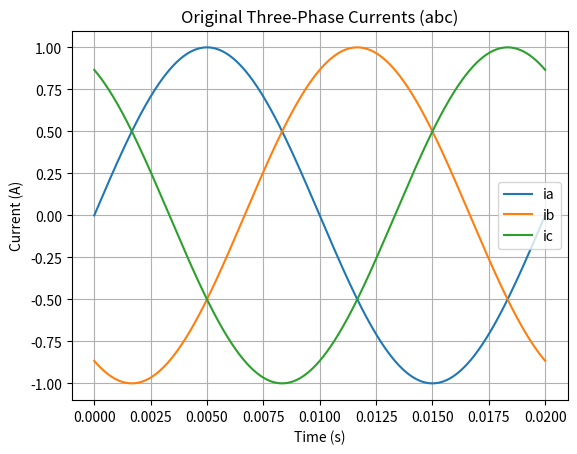
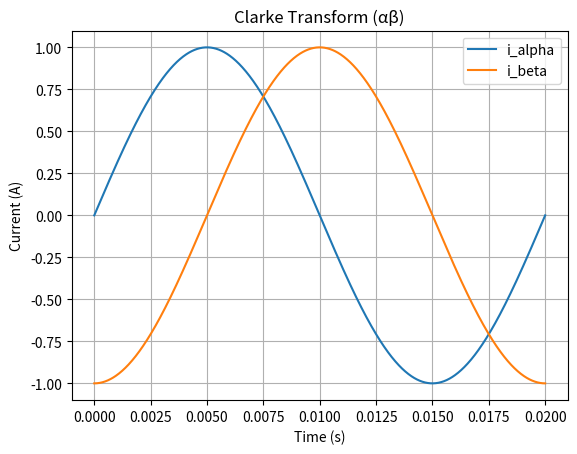
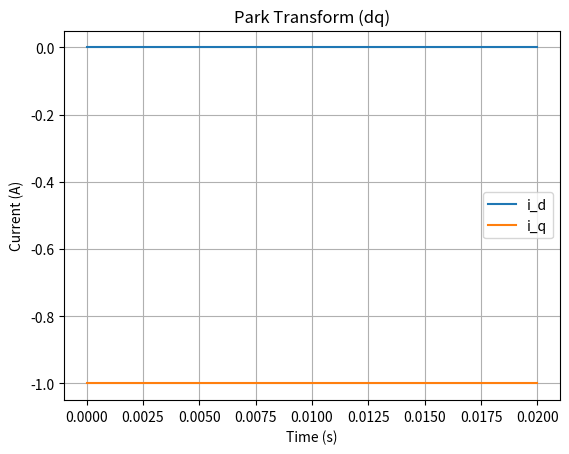

Recreate these plots in Python, in order.
import numpy as np
import matplotlib.pyplot as plt

# Time vector
t = np.linspace(0, 0.02, 1000)   
f = 50                           # frequency
w = 2 * np.pi * f                # angular frequency

# Three-phase currents
ia = np.sin(w * t)
ib = np.sin(w * t - 2*np.pi/3)
ic = np.sin(w * t + 2*np.pi/3)

# Clarke Transformation (abc → αβ)
i_alpha = ia
i_beta = (ia + 2*ib) / np.sqrt(3)

# Park Transformation (αβ → dq)
theta = w * t

i_d =  i_alpha*np.cos(theta) + i_beta*np.sin(theta)
i_q = -i_alpha*np.sin(theta) + i_beta*np.cos(theta)

# Plot 1: Three-phase currents
plt.figure()
plt.plot(t, ia, label='ia')
plt.plot(t, ib, label='ib')
plt.plot(t, ic, label='ic')
plt.title("Original Three-Phase Currents (abc)")
plt.xlabel("Time (s)")
plt.ylabel("Current (A)")
plt.legend()
plt.grid()

# Plot 2: Clarke components
plt.figure()
plt.plot(t, i_alpha, label='i_alpha')
plt.plot(t, i_beta, label='i_beta')
plt.title("Clarke Transform (αβ)")
plt.xlabel("Time (s)")
plt.ylabel("Current (A)")
plt.legend()
plt.grid()

# Plot 3: Park components
plt.figure()
plt.plot(t, i_d, label='i_d')
plt.plot(t, i_q, label='i_q')
plt.title("Park Transform (dq)")
plt.xlabel("Time (s)")
plt.ylabel("Current (A)")
plt.legend()
plt.grid()

plt.show()
